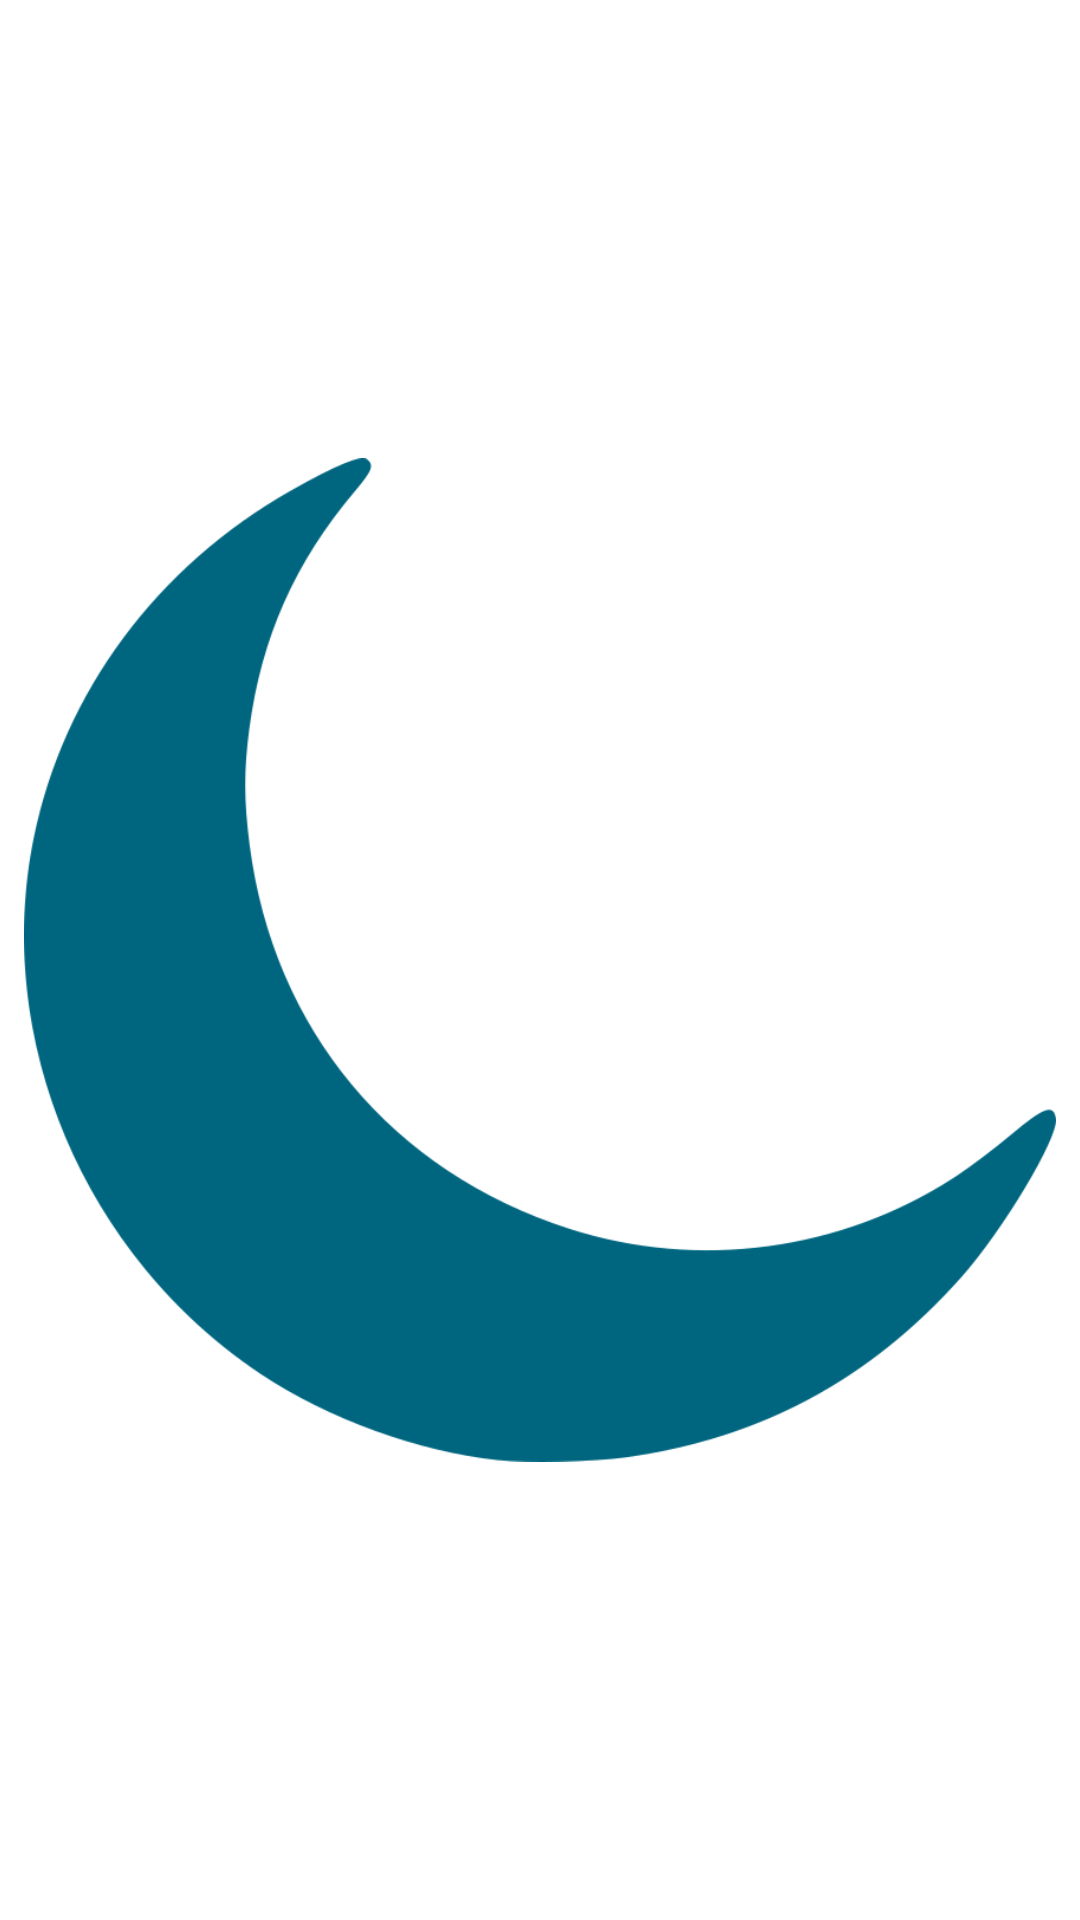

The Android layout XML behind this screen, and the referenced resources:
<!-- AndroidManifest.xml: application theme Theme.NoizsApp -->
<!-- res/layout/lumanoiz_app_widget.xml -->
<?xml version="1.0" encoding="utf-8"?>
<RelativeLayout xmlns:android="http://schemas.android.com/apk/res/android"
    android:layout_width="match_parent"
    android:layout_height="match_parent"
    android:background="@android:color/transparent"
    android:padding="8dp">

    <ImageView
        android:id="@+id/appwidget_image"
        android:layout_width="match_parent"
        android:layout_height="match_parent"
        android:layout_centerInParent="true"
        android:contentDescription="@string/appwidget_text"
        android:scaleType="fitCenter"
        android:src="@drawable/moon_off" />

</RelativeLayout>
<!-- resources referenced by this layout -->
<resources>
  <!-- drawable moon_off: png bitmap (drawable, 24883 bytes) -->
</resources>
